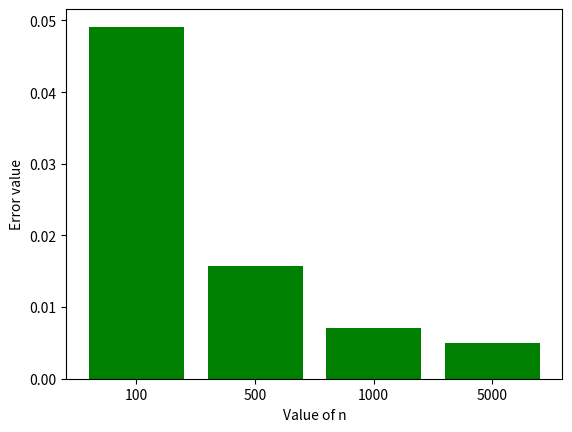

Here is the Python script that generated this plot:
# -*- coding: utf-8 -*-
"""integral_3_screen_shot.ipynb

Automatically generated by Colaboratory.

Original file is located at
    https://colab.research.google.com/<link-removed>
"""

import math
import random
import matplotlib.pyplot as plt

#equation f(x) = (x^2) * (e^(-x)) (ln (x+2))  limit 0 to 2
trial = [100,1000,5000,10000]
a=0
b=2
error_list =[]
for n in trial:
  print ("For n =",n)
  func_sum = 0
  func_square_sum = 0
  for i in range (n):
    x= random.uniform(0,2)
    func= (x**2)*(math.exp(-x)) * math.log(x+2)
    c= func
    func_sum += c

    function_square = c**2
    func_square_sum += function_square

  func_avg = func_sum / n
  func_square_avg = func_square_sum/n

  intregal= func_avg *(b-a)
  print ("Intregal =",intregal)
  error = ((b-a)/ math.sqrt(n)) * math.sqrt(func_square_avg -(func_avg**2)) 
  error_list.append(error)
  print("Error =",error)
  print()

print()
print("Error list : ",error_list)
print ()
x = ["100","500","1000","5000"]
y = error_list
plt.bar(x, y, color = "green")
plt.xlabel("Value of n")
plt.ylabel("Error value")
plt.show()